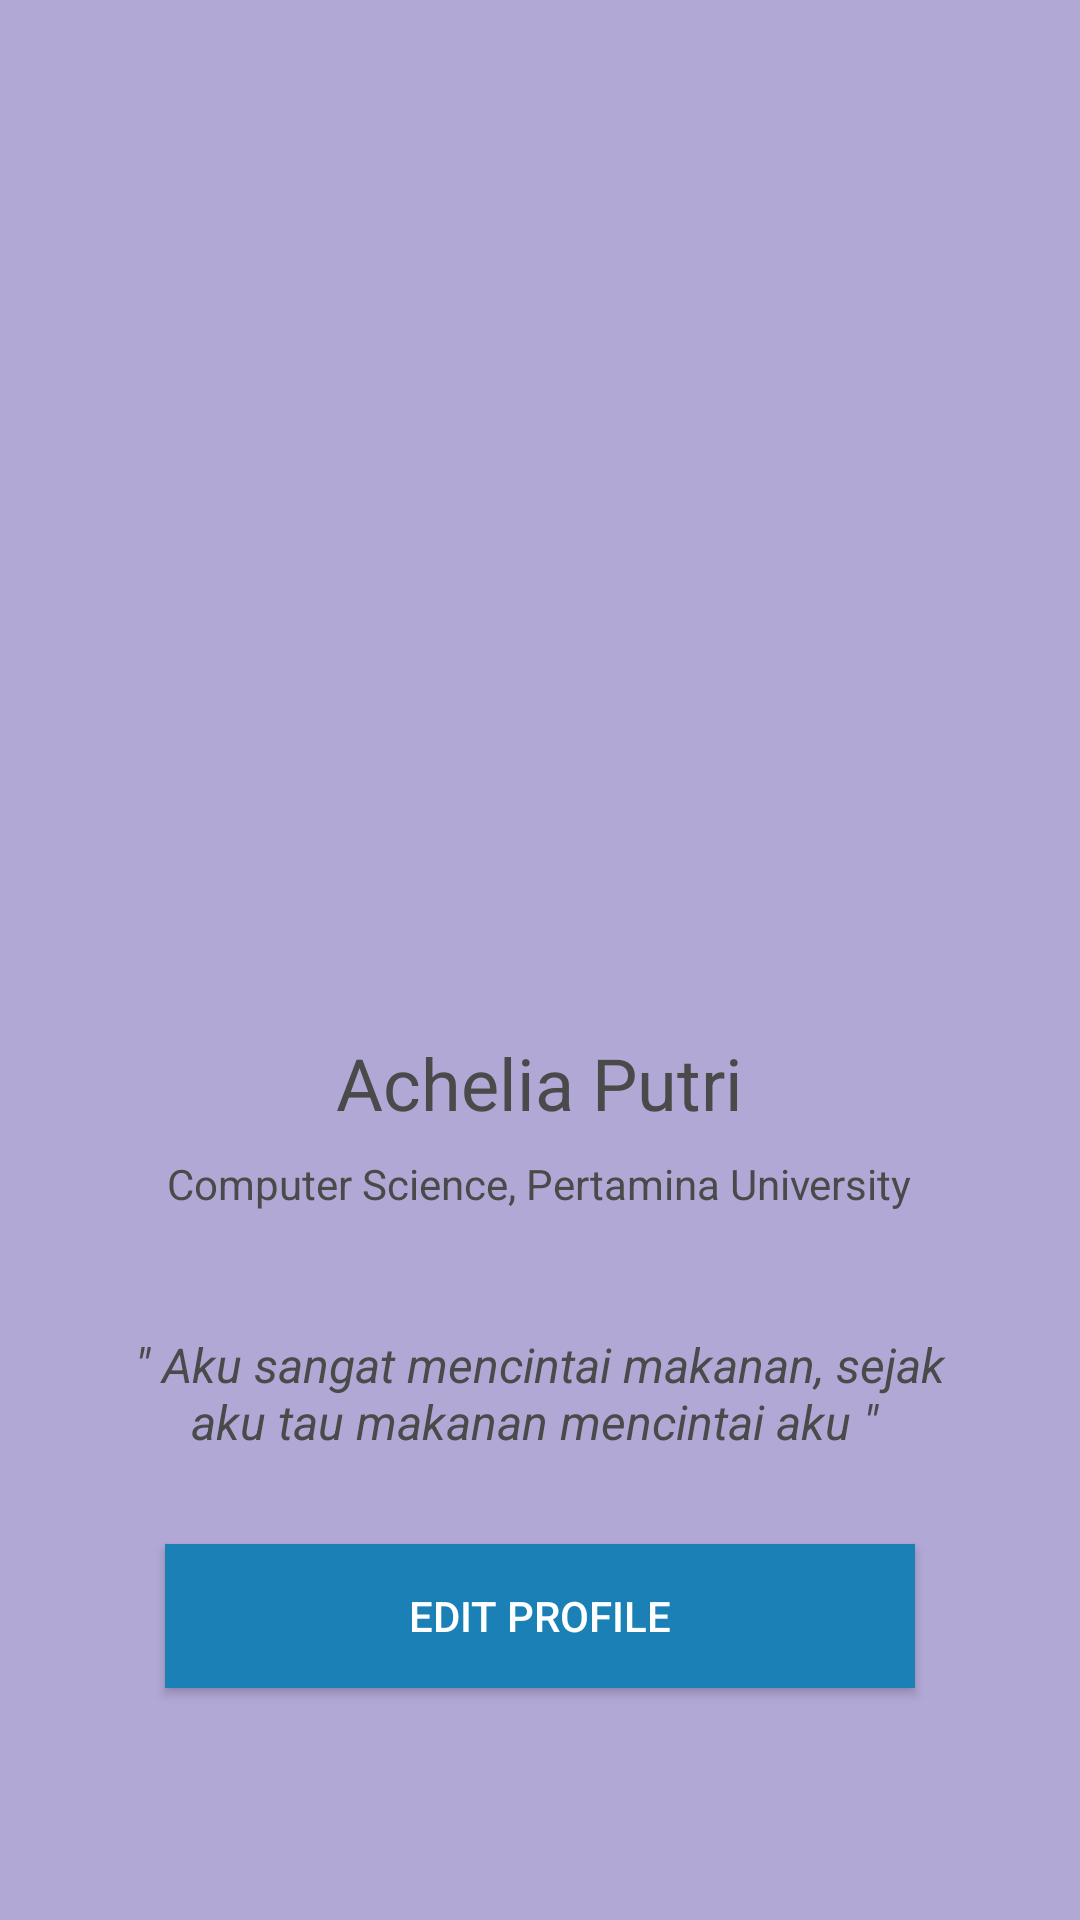

Write the Android layout XML for this screen, with the resource values it uses.
<!-- AndroidManifest.xml: application theme AppTheme -->
<!-- res/layout/activity_profile.xml -->
<?xml version="1.0" encoding="utf-8"?>

<RelativeLayout

    xmlns:android="http://schemas.android.com/apk/res/android"
    xmlns:app="http://schemas.android.com/apk/res-auto"
    xmlns:tools="http://schemas.android.com/tools"
    android:layout_width="match_parent"
    android:layout_height="match_parent"
    android:background="#B1A8D6"
    tools:context=".ProfileActivity">

    <ImageView
        android:id="@+id/imageView5"
        android:layout_width="match_parent"
        android:layout_height="275dp"
        android:layout_alignParentRight="true"
        android:layout_alignParentLeft="true"
        android:layout_alignParentTop="true"
        android:layout_marginTop="-5dp"
        android:src="@drawable/iv_foods"
        android:padding="0dp"/>


    <ImageView
        android:id="@+id/imageView6"
        android:layout_width="120dp"
        android:layout_height="120dp"
        android:layout_below="@+id/imageView5"
        android:layout_marginLeft="148dp"
        android:layout_marginTop="-61dp"
        android:layout_marginEnd="155dp"
        android:layout_centerHorizontal="true"
        android:layout_marginRight="155dp"
        app:srcCompat="@drawable/iv_steven" />

    <TextView
        android:id="@+id/textName"
        android:layout_width="wrap_content"
        android:layout_height="wrap_content"
        android:text="Achelia Putri"
        android:textSize="24dp"
        android:layout_marginTop="15dp"
        android:padding="0dp"
        android:layout_centerHorizontal="true"
        android:layout_below="@id/imageView6"
        android:textColor="#4a4a4a"/>

    <TextView
        android:id="@+id/majorText"
        android:layout_width="wrap_content"
        android:layout_height="wrap_content"
        android:text="Computer Science, Pertamina University"
        android:textSize="14dp"
        android:layout_marginTop="8dp"
        android:layout_centerHorizontal="true"
        android:layout_below="@id/textName"
        android:textColor="#4a4a4a"/>

    <TextView
        android:id="@+id/mottoText"
        android:layout_width="280dp"
        android:layout_height="wrap_content"
        android:layout_below="@id/majorText"
        android:layout_centerHorizontal="true"
        android:layout_marginTop="40dp"
        android:gravity="center"
        android:text='" Aku sangat mencintai makanan, sejak aku tau makanan mencintai aku " '
        android:textColor="#4a4a4a"
        android:textSize="16dp"
        android:textStyle="italic" />

    <Button
        android:id="@+id/buttonEdit"
        android:layout_width="250dp"
        android:layout_height="wrap_content"
        android:layout_below="@id/mottoText"
        android:layout_centerHorizontal="true"
        android:layout_marginTop="30dp"
        android:textColor="#ffffff"
        android:background="#1a80b6"
        android:text="Edit Profile" />

</RelativeLayout>
<!-- resources referenced by this layout -->
<resources>
  <style name="AppTheme" parent="Theme.AppCompat.Light.NoActionBar">
          
          <item name="colorPrimary">@color/colorPrimary</item>
          <item name="colorPrimaryDark">@color/colorPrimaryDark</item>
          <item name="colorAccent">@color/colorAccent</item>
      </style>
  <color name="colorPrimary">#280E42</color>
  <color name="colorPrimaryDark">#FF1D0B2E</color>
  <color name="colorAccent">#D81B60</color>
</resources>
